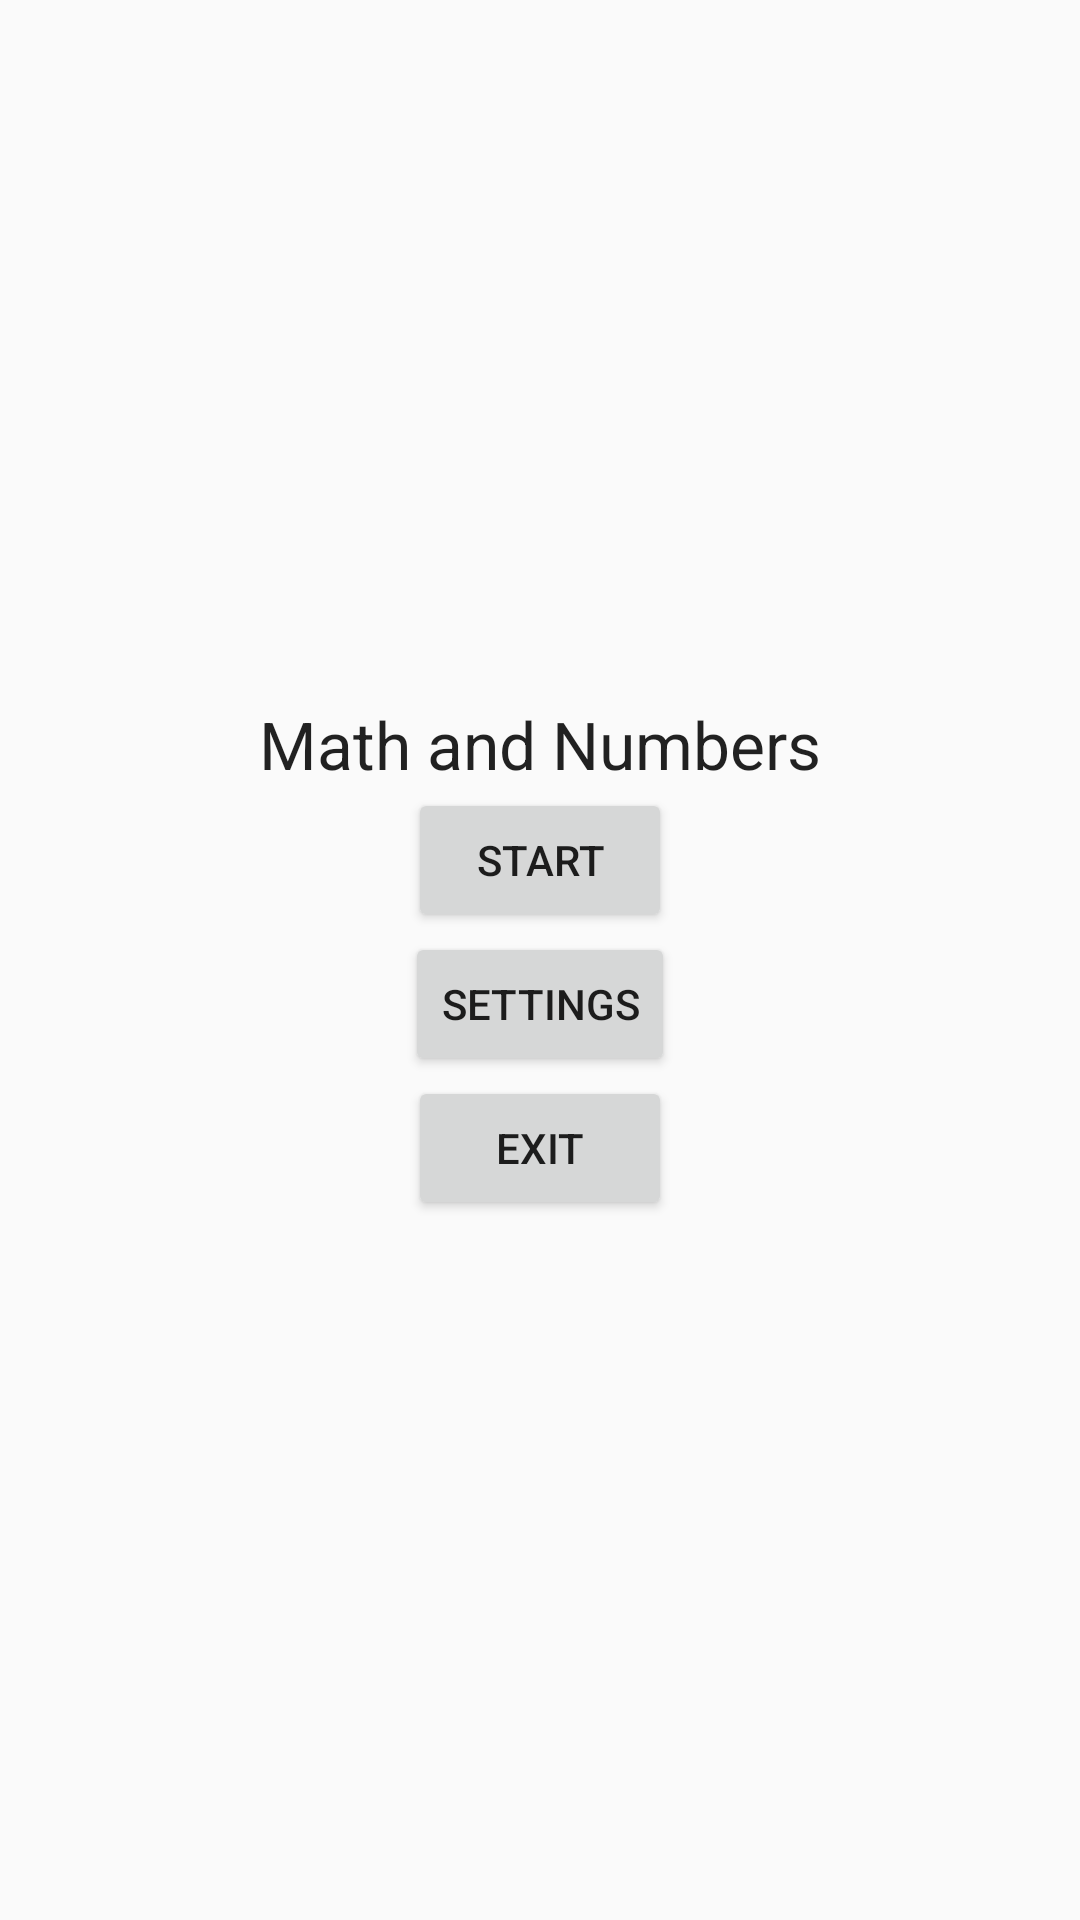

Write the Android layout XML for this screen, with the resource values it uses.
<!-- AndroidManifest.xml: activity theme AppTheme.NoActionBar -->
<!-- res/layout/fragment_main.xml -->
<?xml version="1.0" encoding="utf-8"?>

<LinearLayout
  xmlns:android="http://schemas.android.com/apk/res/android"
  android:layout_width="match_parent"
  android:layout_height="match_parent"
  android:orientation="vertical"
  android:gravity="center">

  <TextView
    android:layout_width="wrap_content"
    android:layout_height="wrap_content"
    android:textAppearance="?android:attr/textAppearanceLarge"
    android:text="@string/app_name"
    android:id="@+id/textView"
    android:layout_gravity="center_horizontal"/>

  <Button
    android:layout_width="wrap_content"
    android:layout_height="wrap_content"
    android:text="@string/main_frag_button_start"
    android:id="@+id/main_act_button_start"
    android:layout_gravity="center"/>

  <Button
    android:layout_width="wrap_content"
    android:layout_height="wrap_content"
    android:text="@string/main_frag_button_settings"
    android:id="@+id/main_act_button_settings"
    android:layout_gravity="center"/>

  <Button
    android:layout_width="wrap_content"
    android:layout_height="wrap_content"
    android:text="@string/main_frag_button_exit"
    android:id="@+id/main_act_button_exit"
    android:layout_gravity="center"/>

</LinearLayout>
<!-- resources referenced by this layout -->
<resources>
  <string name="app_name">Math and Numbers</string>
  <string name="main_frag_button_exit">Exit</string>
  <string name="main_frag_button_settings">Settings</string>
  <string name="main_frag_button_start">Start</string>
  <style name="AppTheme.NoActionBar">
      <item name="windowActionBar">false</item>
      <item name="windowNoTitle">true</item>
    </style>
</resources>
